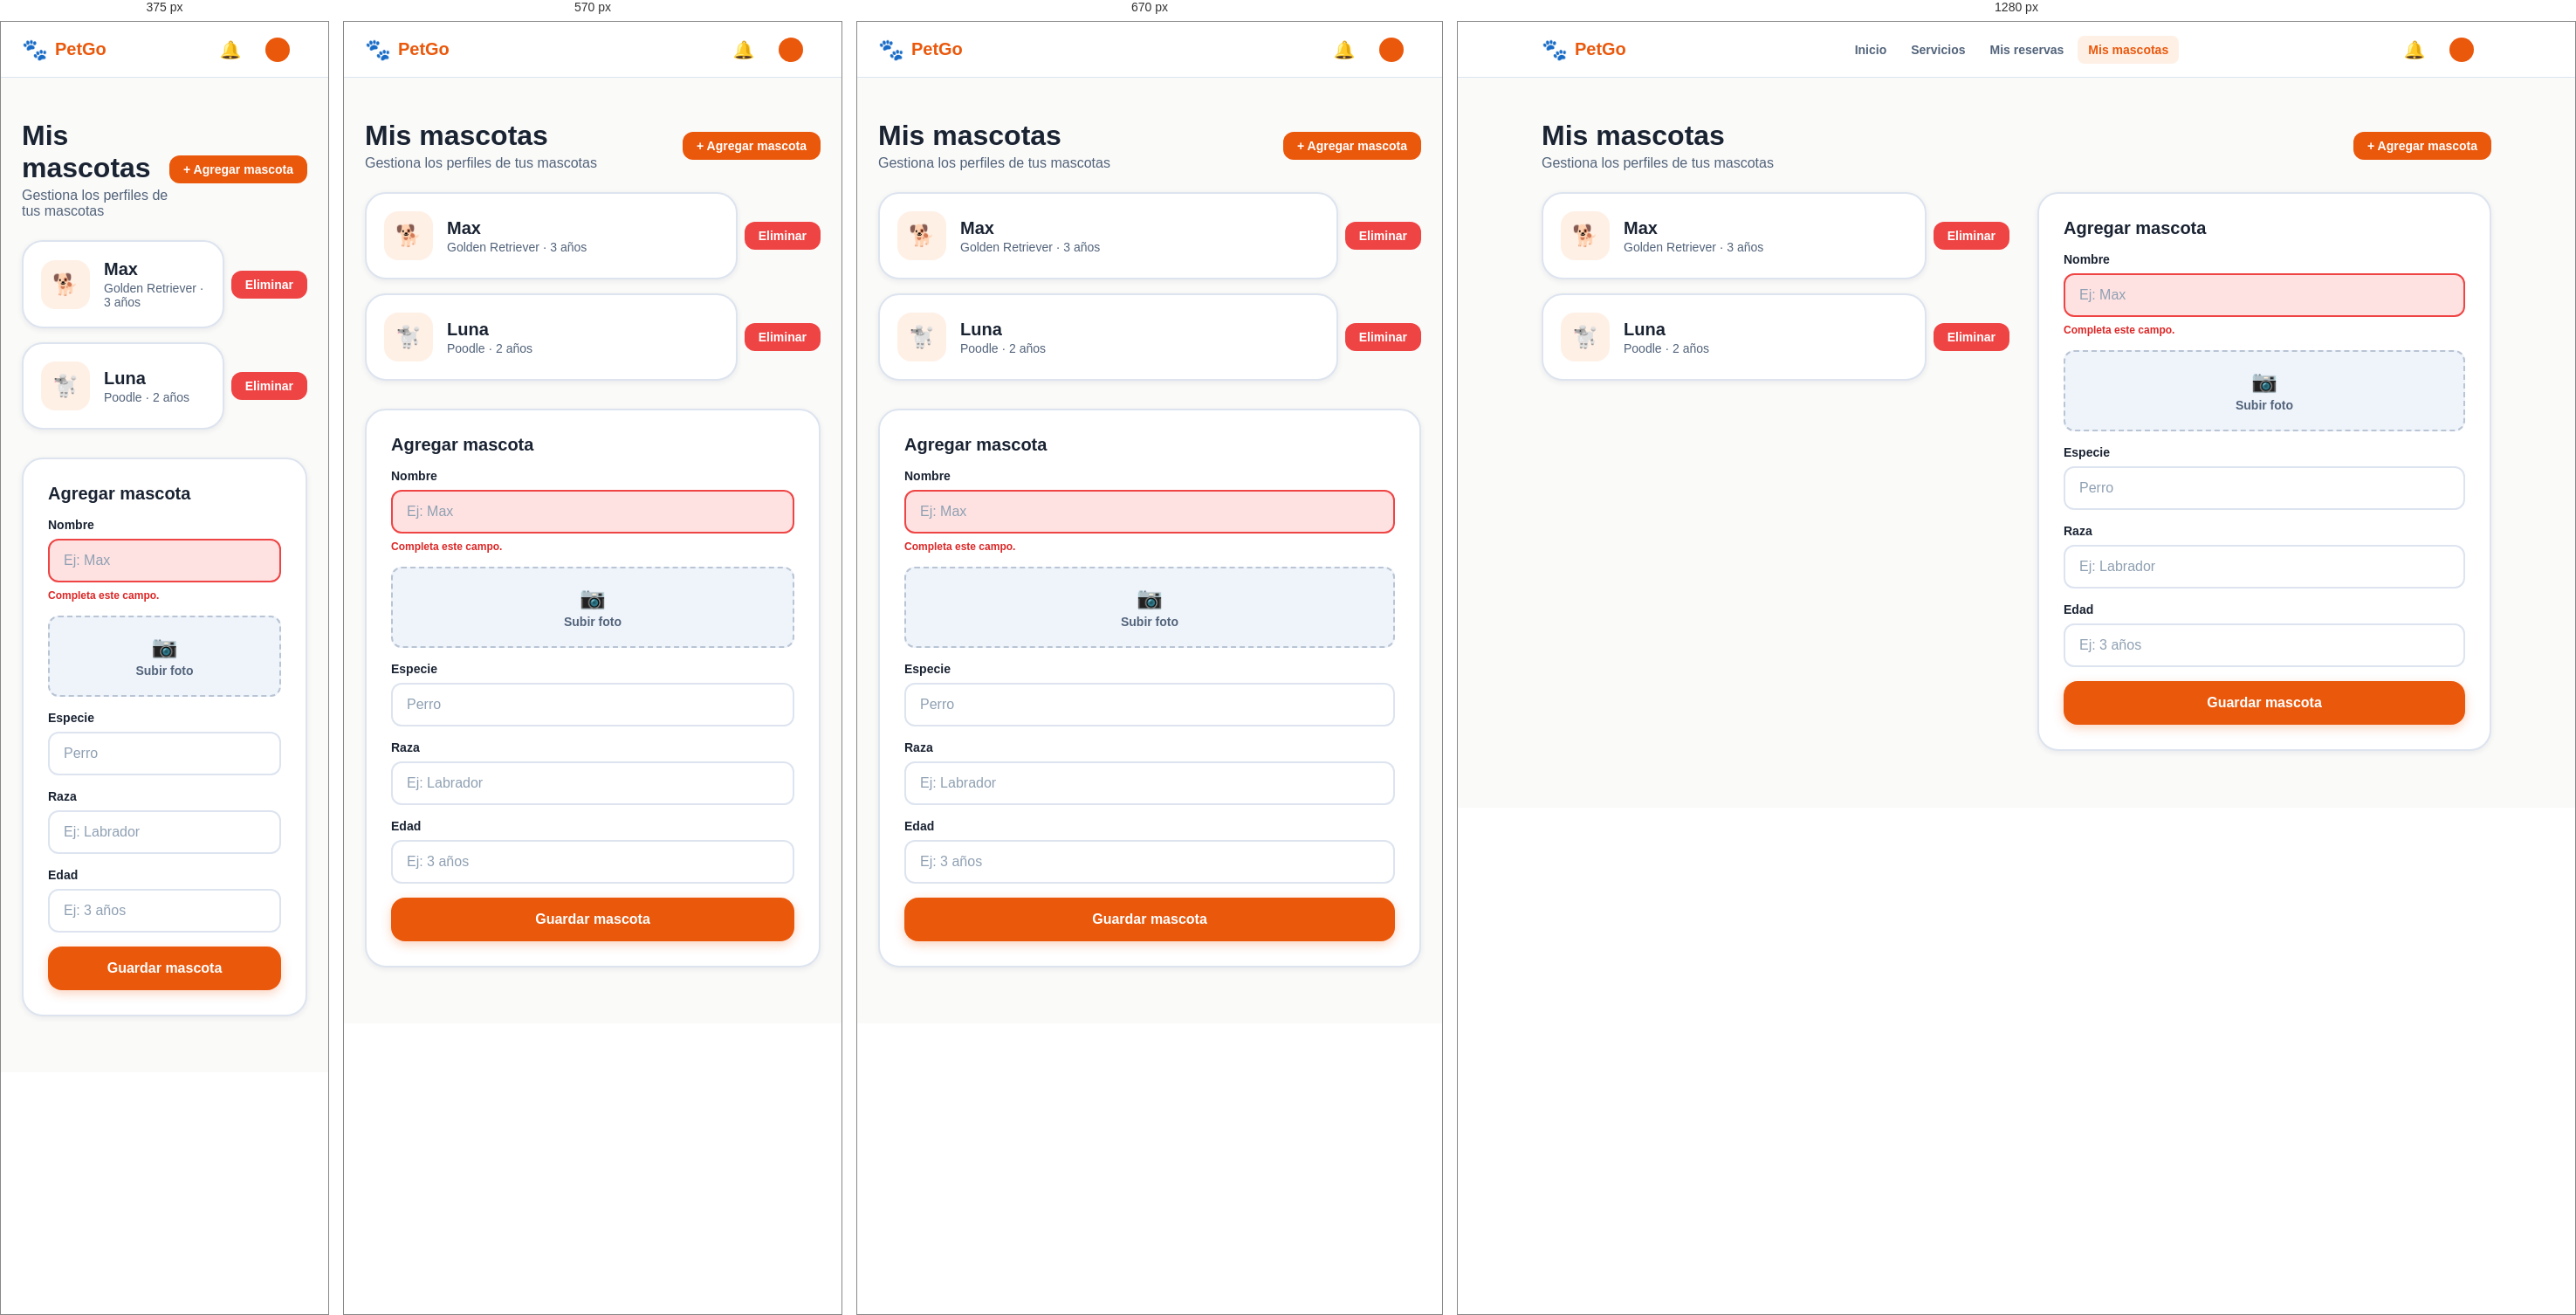
Rendered at 375 px, 570 px, 670 px and 1280 px, left to right.

<!-- file: estado-formulario-con-error.html -->
<!doctype html>
<html lang="es">
<head>
<meta charset="utf-8">
<meta name="viewport" content="width=device-width, initial-scale=1">
<title>Mis mascotas · PetGo</title>
<link rel="preconnect" href="https://fonts.googleapis.com">
<link rel="preconnect" href="https://fonts.gstatic.com" crossorigin>
<link href="https://fonts.googleapis.com/css2?family=DM+Serif+Display:ital@0;1&family=Inter:wght@400;700&family=Nunito:wght@400;600;700;800&display=swap" rel="stylesheet">
<link rel="stylesheet" href="css/styles.css">
<script>document.documentElement.classList.add("booting");setTimeout(function(){document.documentElement.classList.remove("booting")},5000)</script>
<link rel="icon" type="image/svg+xml" href="assets/favicon.svg"><link rel="icon" type="image/png" sizes="32x32" href="assets/favicon-32.png"><link rel="apple-touch-icon" href="assets/apple-touch-icon.png"><meta name="theme-color" content="#ea580c">
<link rel="stylesheet" href="css/petgo-utilities.css">
</head>
<body>
<header class="navbar"><div class="navbar-in">
  <a class="logo" href="dashboard.html"><span class="paw">🐾</span><span class="name">PetGo</span></a>
  <nav class="nav-links" aria-label="Principal"><a class="nav-link" href="dashboard.html">Inicio</a><a class="nav-link" href="servicios.html">Servicios</a><a class="nav-link" href="mis-reservas.html">Mis reservas</a><a class="nav-link active" href="mis-mascotas.html">Mis mascotas</a></nav>
  <div class="nav-actions">
    <a class="bell" href="notificaciones.html" aria-label="Notificaciones">🔔</a>
    <a class="profile-pill" href="perfil.html"><span class="avatar js-initial"></span><span class="js-name"></span></a>
  </div>
</div></header>
<main>

<div class="page">
  <div class="head-row">
    <div class="title-block"><h1 class="h1">Mis mascotas</h1><p class="sub">Gestiona los perfiles de tus mascotas</p></div>
    <a class="btn sm" id="btn-add" href="#pet-form">+ Agregar mascota</a>
  </div>
  <div class="pets-cols">
    <div class="pet-list" id="pet-list">
      <div class="pet-row"><div class="card"><div class="icon-box">🐕</div><div class="dt"><b>Max</b><span>Golden Retriever · 3 años</span></div></div><button type="button" class="btn danger sm js-del">Eliminar</button></div>
      <div class="pet-row"><div class="card"><div class="icon-box">🐩</div><div class="dt"><b>Luna</b><span>Poodle · 2 años</span></div></div><button type="button" class="btn danger sm js-del">Eliminar</button></div>
    </div>
    <form class="card pet-form" id="pet-form" novalidate>
      <div class="tt">Agregar mascota</div>
      <div class="field error"><label for="f-nombre">Nombre</label><input id="f-nombre" type="text" placeholder="Ej: Max" autocomplete="off"><span class="msg">Completa este campo.</span></div>
      <label class="upload"><span class="ic">📷</span><span class="tx" id="foto-tx">Subir foto</span><input id="f-foto" type="file" accept="image/*"></label>
      <div class="field"><label for="f-especie">Especie</label><input id="f-especie" type="text" placeholder="Perro" autocomplete="off"></div>
      <div class="field"><label for="f-raza">Raza</label><input id="f-raza" type="text" placeholder="Ej: Labrador" autocomplete="off"></div>
      <div class="field"><label for="f-edad">Edad</label><input id="f-edad" type="text" placeholder="Ej: 3 años" autocomplete="off"></div>
      <button type="submit" class="btn block" id="save-pet">Guardar mascota</button>
    </form>
  </div>
</div>
</main>

<script src="https://cdn.jsdelivr.net/npm/@supabase/supabase-js@2"></script>
<script src="js/supabase-config.js"></script>
<script src="js/app.js"></script>
<script src="js/petgo-utilities.js"></script>
</body>
</html>


/* @media block from styles.css */
@media (max-width: 900px) {
  .nav-links { display: none; }
  .hero-in, .svc-cards, .svc-pick, .auth, .detail, .pets-cols, .results, .dash-svc, .quick { grid-template-columns: 1fr; }
  .how { grid-template-columns: 1fr 1fr; }
  .display { font-size: 42px; line-height: 52px; }
  .auth-art { display: none; }
  .auth-form { padding: 32px 24px; }
  .book { position: static; }
  .reviews, .stats, .next-card .data, .res-card .dat { flex-direction: column; }
  .hero-photo { height: 300px; }
}

/* @media block from styles.css */
@media (max-width:800px) { .offer-top { flex-wrap:wrap; } .offer-top .badge { margin-left:92px; } .provider-stat-grid { grid-template-columns:repeat(2,minmax(0,1fr)); } .provider-item { align-items:flex-start;flex-direction:column; } .provider-mode .navbar { height:auto; } .provider-mode .navbar-in { width:calc(100% - 32px);flex-wrap:wrap;padding:12px 0; } .provider-mode .nav-links { overflow:auto;width:100%;order:3; } }

/* @media block from styles.css */
@media (max-width:520px) { .provider-form-grid { grid-template-columns:1fr; } .offer-card { padding:16px; }.offer-avatar { width:60px;height:60px; }.offer-top .badge { margin-left:76px; }.pet-line { padding:12px;gap:9px; }.pet-line .btn { padding:10px; }.pet-actions .btn { flex:1; }.provider-stat-grid .card { padding:16px; }.offer-filters label { flex:1;min-width:130px; } }

/* @media block from styles.css */
@media(max-width:620px){.preview-grid{grid-template-columns:1fr;}}

/* @media block from styles.css */
@media (max-width:850px) {
 .registration-layout { display:block;min-height:100dvh;height:100dvh;overflow:hidden; }
 .registration-art { display:none; }
 .registration-form { min-height:100%;height:100%;padding:clamp(14px,3vh,28px) 18px; }
 .registration-col { width:min(520px,100%);gap:clamp(10px,2vh,18px); }
 .registration-mobile-logo { display:flex;align-self:flex-start; }
}

/* @media block from styles.css */
@media (max-width:480px) {
 .registration-fields { grid-template-columns:1fr;gap:9px; }
 .registration-fields .field input { min-height:40px;padding:9px 11px; }
 .registration-step { gap:12px; }
 .registration-choice { padding:11px; }
 .registration-choice-icon { flex-basis:37px;height:37px;font-size:22px; }
 .registration-choice strong { font-size:14px; }
 .registration-kind { padding:8px; }
 .registration-col { gap:12px; }
}

/* @media block from styles.css */
@media(max-width:900px){
 .provider-mode .provider-dashboard{margin-left:0;width:100%;padding:84px 20px 36px;}.provider-sidebar{transform:translateX(-102%);transition:transform .2s ease;box-shadow:4px 0 24px rgba(0,0,0,.12);}.provider-sidebar.open{transform:translateX(0)}
 .provider-mobile-menu{position:fixed;top:0;left:0;right:0;z-index:80;background:#fff;border:0;border-bottom:1px solid #dae8e8;display:flex;align-items:center;gap:15px;text-align:left;padding:18px 20px;color:#0D7377;font-size:18px;font-weight:900;cursor:pointer;}
 .provider-sidebar-backdrop:not([hidden]){display:block;position:fixed;inset:0;background:rgba(8,30,39,.38);z-index:85;}
}

/* @media block from styles.css */
@media(max-width:520px){.provider-mode .provider-dashboard{padding:80px 14px 30px;}.provider-profile-details{grid-template-columns:1fr;}.provider-profile-details .wide{grid-column:auto;}.provider-view .head-row{gap:12px;flex-wrap:wrap;}.provider-view .head-row .btn{max-width:100%;}}

/* @media block from petgo-utilities.css */
@media(max-width:720px){.petgo-cookie-banner{left:10px;right:10px;bottom:10px;display:block;padding:17px;border-radius:16px;max-height:65vh;overflow:auto}.petgo-cookie-copy h2{font-size:17px}.petgo-cookie-copy p{font-size:13px}.petgo-cookie-actions{margin-top:14px;display:grid;grid-template-columns:1fr}.petgo-cookie-btn{width:100%;}.petgo-access-launcher{right:12px;bottom:12px;padding:11px 13px}.petgo-access-launcher-label{font-size:13px}.petgo-access-panel{right:12px;bottom:76px;width:min(340px,calc(100vw - 24px));}}